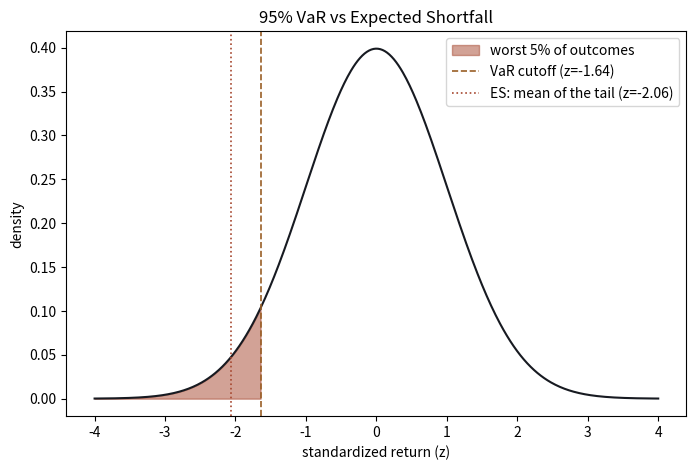

Source code (Python): (Note: this script raises an exception after producing the figure.)
from scipy.stats import norm

portfolio_value = 1_000_000
daily_vol = 0.02
confidence = 0.95

# MANUAL FIRST:
# compute z = norm.ppf(confidence), then VaR and ES using the formulas
# above. Don't call src yet.
var_95 = None
es_95 = None
print(var_95, es_95)

# CHECK (uncomment after your attempt):
# import numpy as np
# assert np.isclose(var_95, 32897.07, atol=1)
# assert np.isclose(es_95, 41254.26, atol=1)
# assert es_95 > var_95, "ES should always be worse than VaR at the same confidence"

import matplotlib.pyplot as plt
import numpy as np

z = norm.ppf(confidence)
es_z = norm.pdf(z) / (1 - confidence)  # ES in standardized (z) units

x = np.linspace(-4, 4, 500)
y = norm.pdf(x)

fig, ax = plt.subplots(figsize=(8, 5))
ax.plot(x, y, color="#171A21", linewidth=1.5)
tail_x = np.linspace(-4, -z, 200)
ax.fill_between(tail_x, norm.pdf(tail_x), color="#A6472F", alpha=0.5,
                 label=f"worst {int((1 - confidence) * 100)}% of outcomes")
ax.axvline(-z, color="#9A5F26", linestyle="--", linewidth=1.2, label=f"VaR cutoff (z={-z:.2f})")
ax.axvline(-es_z, color="#A6472F", linestyle=":", linewidth=1.2, label=f"ES: mean of the tail (z={-es_z:.2f})")
ax.set_xlabel("standardized return (z)")
ax.set_ylabel("density")
ax.set_title(f"{int(confidence * 100)}% VaR vs Expected Shortfall")
ax.legend()
plt.show()

from pm.returns import downside_deviation, realized_volatility

rng = np.random.default_rng(7)
sample_returns = rng.normal(0.0, 0.028, 60)  # true daily vol is 2.8%, unknown to the model

# MANUAL FIRST:
# compute the realized volatility of sample_returns (periods_per_year=1,
# since these are already daily figures and we're not annualizing here),
# and compare it with the daily_vol=0.02 the VaR model above assumed.
realized_vol = None
print(realized_vol, "vs the model's assumed", daily_vol)

# CHECK (uncomment after your attempt):
# assert np.isclose(realized_vol, realized_volatility(sample_returns, periods_per_year=1))
# assert realized_vol > daily_vol, (
#     "this sample's realized volatility should come in above the model's "
#     "2% assumption - the whole point of the exercise"
# )
